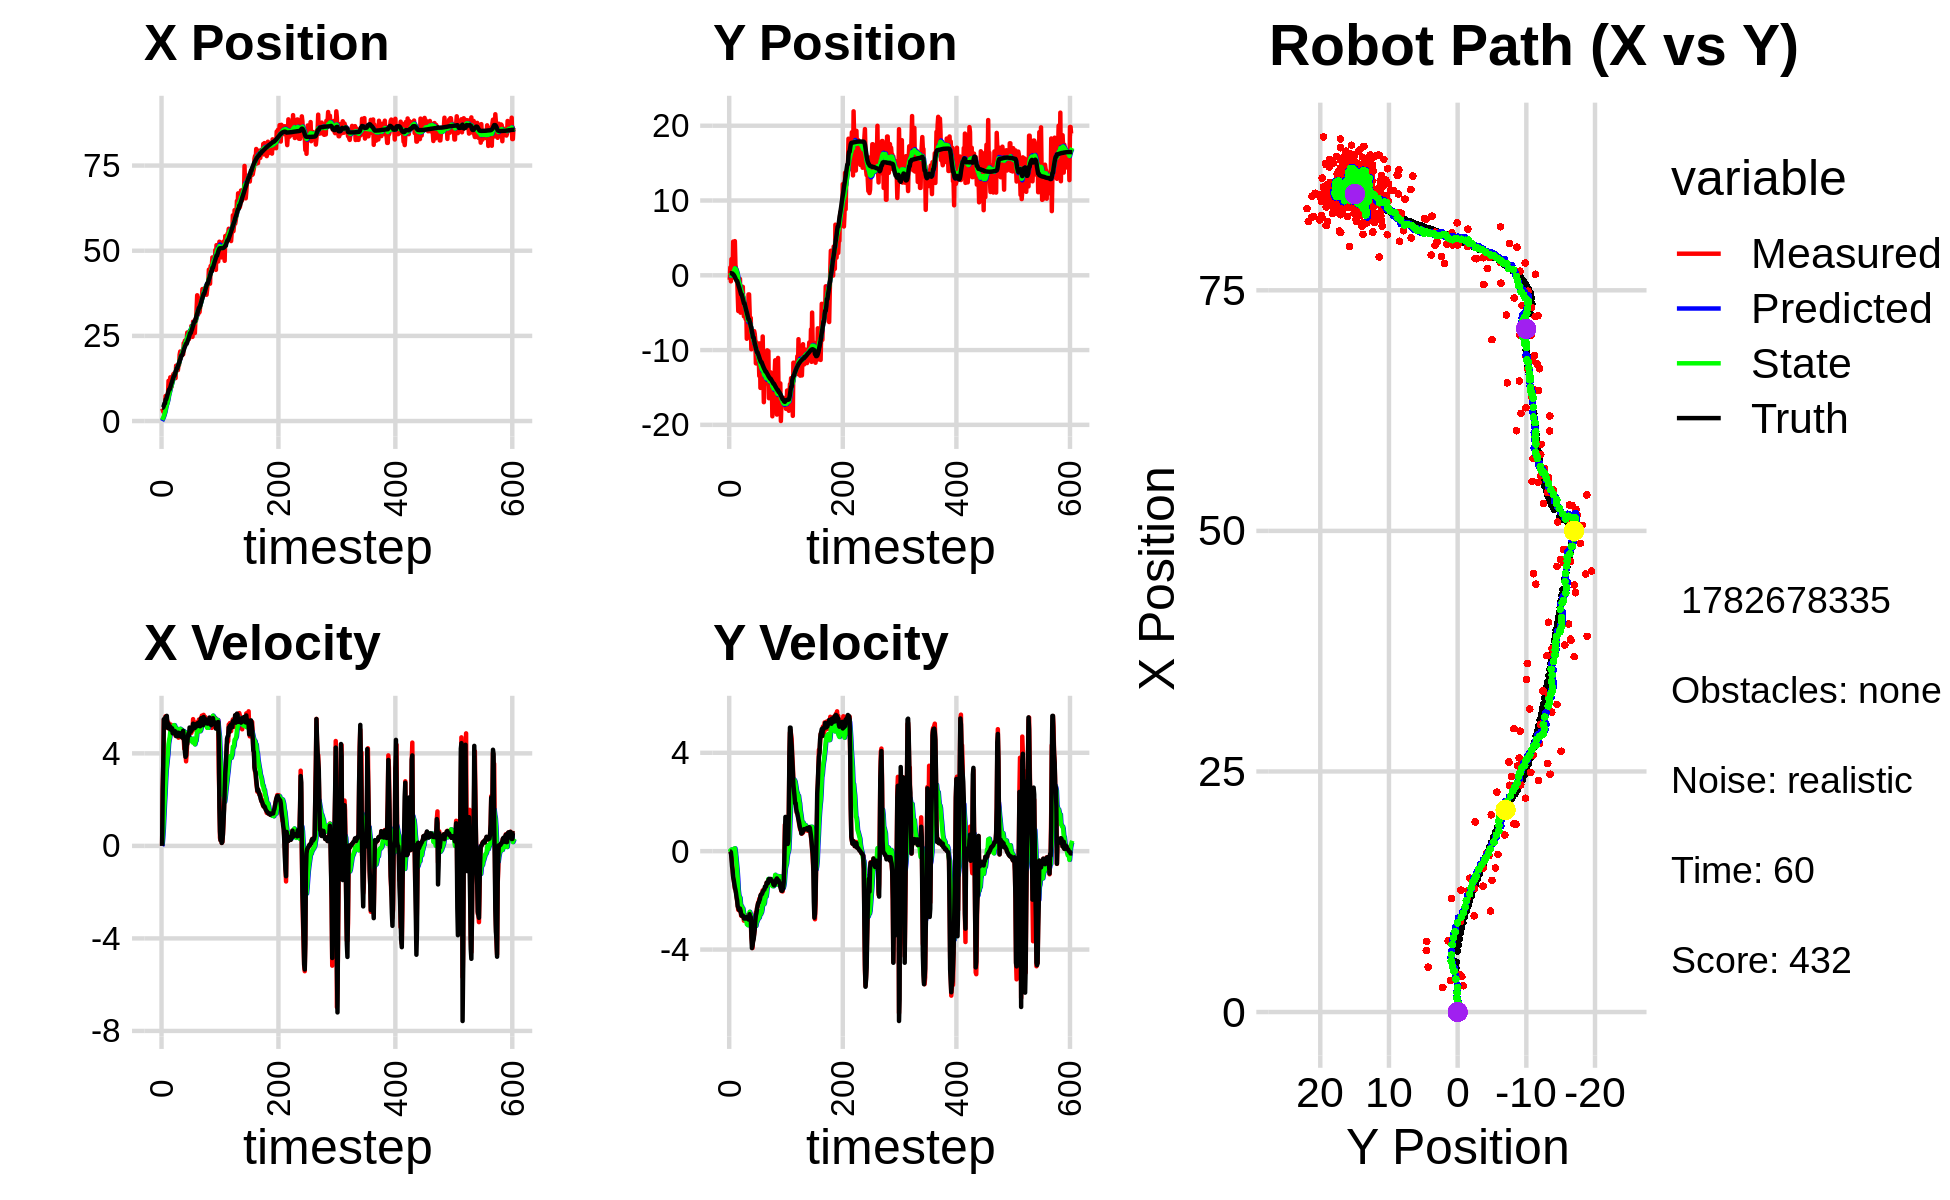

Values plotted in this chart, from the file beside it:
0.000000000000000000e+00, 0.000000000000000000e+00, 0.000000000000000000e+00, -0.000000000000000000e+00, 0.000000000000000000e+00, 0.000000000000000000e+00, 0.000000000000000000e+00, 0.000000000000000000e+00, 0.000000000000000000e+00, 0.000000000000000000e+00, 0.000000000000000000e+00, 0.000000000000000000e+00, 3.882066249619508191e+00, 2.848767649647959144e-01, 0.000000000000000000e+00, 0.000000000000000000e+00, 0.000000000000000000e+00, 2.283889261889271438e-05
3.676323861131736148e+00, -6.018188590429331963e-01, 0.000000000000000000e+00, 0.000000000000000000e+00, 0.000000000000000000e+00, 0.000000000000000000e+00, 0.000000000000000000e+00, 0.000000000000000000e+00, 3.304675691600936771e-01, -4.897895981172168539e-02, 5.384953703596397079e-02, -1.590001187104122388e-02, 3.882066249619508191e+00, 2.848767649647959144e-01, 0.000000000000000000e+00, 0.000000000000000000e+00, 0.000000000000000000e+00, -4.467709004529751837e-06
3.277723729095876948e+00, 1.052721108785309223e+00, 2.445998172614706867e+00, -3.069977931644555114e-03, 3.358525228636900506e-01, -5.056896099882580986e-02, 5.384953703596397079e-02, -1.590001187104122388e-02, 6.753103583206743199e-01, 3.676704207680006609e-02, 3.557851796208555406e-01, 2.801133370259129701e-02, 3.896649836987249316e+00, 2.848748821580939228e-01, 2.399999999999999911e+00, -8.000000000000000167e-03, 2.400000095367431641e+00, 1.255101640708744526e-03
2.732520222288472578e+00, -8.083114979146940327e-01, 3.539121650347194947e+00, -7.885222865070089238e-02, 7.108888762827598740e-01, 3.956817544705919232e-02, 3.557851796208555406e-01, 2.801133370259129701e-02, 1.022882191197252988e+00, -3.127553591405411726e-02, 7.419130098933043316e-01, -2.593610368021762730e-02, 4.073098659132940114e+00, 2.843410618142027113e-01, 3.600000000000000089e+00, -4.299999999999999656e-02, 3.599999904632568359e+00, 2.227648347616195679e-02
2.557285905133683812e+00, 2.163601904375688001e+00, 5.459645033703067973e+00, -1.216418142922508772e-01, 1.097073492186583454e+00, -3.386914628207587930e-02, 7.419130098933043316e-01, -2.593610368021762730e-02, 1.443873073822231845e+00, 1.292640904129889190e-01, 1.281895851551150933e+00, 6.827011536878069276e-02, 4.548707484945654578e+00, 2.738352113430774226e-01, 5.474999999999999645e+00, -2.929999999999999827e-01, 5.482999801635742188e+00, 2.227648347616195679e-02
3.891861199853470676e+00, -3.256101466326161153e-01, 5.468585929064466278e+00, -3.973094023248367468e-01, 1.572062658977346983e+00, 1.360911019498669827e-01, 1.281895851551150933e+00, 6.827011536878069276e-02, 2.008806503057155801e+00, 7.534739799221237821e-02, 1.817921589244001712e+00, -2.075370508686924520e-02, 5.176240443995565599e+00, 2.311166668719907280e-01, 5.437999999999999723e+00, -6.089999999999999858e-01, 5.472000122070312500e+00, 7.252561300992965698e-02
3.891861199853470676e+00, -3.256101466326161153e-01, 5.404863872950638637e+00, -7.077074563628156234e-01, 2.190598661981555839e+00, 7.327202748352545925e-02, 1.817921589244001712e+00, -2.075370508686924520e-02, 2.547202181764430140e+00, 4.286707536765285709e-03, 2.268781559718957563e+00, -1.363696178717167251e-01, 5.176240443995565599e+00, 2.311166668719907280e-01, 5.514000000000000234e+00, -7.760000000000000231e-01, 5.568999767303466797e+00, 1.301982849836349487e-01
7.345917105326367214e+00, 4.501575677293065958e+00, 5.604565710547178448e+00, -1.022082433276019664e+00, 2.774080337736325674e+00, -9.350254250406387149e-03, 2.268781559718957563e+00, -1.363696178717167251e-01, 3.438306189254296097e+00, 2.804818430488527636e-01, 2.837623836263483579e+00, -4.960648379145060627e-03, 6.340867518961114335e+00, 5.805703954814105811e-02, 5.575000000000000178e+00, -1.054000000000000048e+00, 5.672999858856201172e+00, 1.803837716579437256e-01
7.345917105326367214e+00, 4.501575677293065958e+00, 5.487181541110805583e+00, -1.152946799821380264e+00, 3.722068572880644410e+00, 2.799857782109382853e-01, 2.837623836263483579e+00, -4.960648379145060627e-03, 4.254320476138243379e+00, 5.314536272418003415e-01, 3.290762331571968069e+00, 8.092928249741737634e-02, 6.340867518961114335e+00, 5.805703954814105811e-02, 5.350999999999999979e+00, -1.171000000000000041e+00, 5.477000236511230469e+00, 2.071036696434020996e-01
4.662101506666590289e+00, 4.276458575918080207e+00, 5.466360959804279496e+00, -1.317963765560687728e+00, 4.583396709295440630e+00, 5.395465554915420681e-01, 3.290762331571968069e+00, 8.092928249741737634e-02, 4.703493720875365547e+00, 7.388100404621119610e-01, 3.515768026576125749e+00, 1.100170566235272596e-01, 6.960629940042268871e+00, -7.028500855094620137e-02, 5.621000000000000441e+00, -1.320000000000000062e+00, 5.774000167846679688e+00, 2.365889847278594971e-01
6.406663655764252674e+00, 4.565117134778313712e+00, 5.385904038487864476e+00, -1.522645084927937820e+00, 5.055070523532978477e+00, 7.498117461244646620e-01, 3.515768026576125749e+00, 1.100170566235272596e-01, 5.300912508731828510e+00, 9.403916651950727790e-01, 3.774048686220554227e+00, 1.158751411640670803e-01, 7.601731777058827078e+00, -2.233116489128573745e-01, 5.301999999999999602e+00, -1.465999999999999970e+00, 5.500999927520751953e+00, 2.755192518234252930e-01
7.391398429634812750e+00, 1.386678530765415474e+00, 5.087596032889725173e+00, -1.438310641671465051e+00, 5.678317377353883977e+00, 9.519791793114794620e-01, 3.774048686220554227e+00, 1.158751411640670803e-01, 5.936093519643549143e+00, 8.927802350689265642e-01, 3.994280842674106768e+00, -6.305514578831308836e-02, 8.203893184887824930e+00, -3.913770182324082803e-01, 5.097999999999999865e+00, -1.570000000000000062e+00, 5.334000110626220703e+00, 2.755192518234252930e-01
1.181338834781778147e+01, 8.778224128120424297e-01, 5.319091035397372380e+00, -1.659655040884163268e+00, 6.335521603910960309e+00, 8.864747204900952360e-01, 3.994280842674106768e+00, -6.305514578831308836e-02, 7.012433769427340202e+00, 7.912181839715382026e-01, 4.408616324689926813e+00, -2.728622970784313484e-01, 8.799596309791784421e+00, -5.764760828479681409e-01, 5.264999999999999680e+00, -1.703000000000000069e+00, 5.533999919891357422e+00, 3.024461865425109863e-01
9.417191385957922378e+00, -3.958894174757157658e-01, 5.075437762014733956e+00, -1.754089591446063912e+00, 7.453295401896332883e+00, 7.639319542636950899e-01, 4.408616324689926813e+00, -2.728622970784313484e-01, 7.706071474207531580e+00, 5.890341768451199389e-01, 4.576389583238203329e+00, -5.350061543040571799e-01, 9.294948100830533022e+00, -7.474744172765287464e-01, 5.100999999999999979e+00, -1.883999999999999897e+00, 5.438000202178955078e+00, 3.327528536319732666e-01
9.417191385957922378e+00, -3.958894174757157658e-01, 5.150688839248769746e+00, -2.034662051615108602e+00, 8.163710432531351202e+00, 5.355335614147141987e-01, 4.576389583238203329e+00, -5.350061543040571799e-01, 8.332795052697793636e+00, 3.765562425408413572e-01, 4.698333719861281565e+00, -7.859387805664578286e-01, 9.294948100830533022e+00, -7.474744172765287464e-01, 5.059999999999999609e+00, -1.999000000000000110e+00, 5.440000057220458984e+00, 3.762121200561523438e-01
1.282854318644151448e+01, -2.457349763510902729e+00, 5.049255396350963210e+00, -2.195690416361693931e+00, 8.802628424683922148e+00, 2.979623644841955521e-01, 4.698333719861281565e+00, -7.859387805664578286e-01, 9.268763395783089720e+00, 7.648388570260900021e-03, 4.940282304961620241e+00, -1.133111076200068235e+00, 9.876592158843710223e+00, -9.744533155599794938e-01, 5.153999999999999915e+00, -2.241000000000000103e+00, 5.619999885559082031e+00, 4.101876318454742432e-01
1.048968976690436250e+01, -4.778510318444090466e+00, 5.243515887069818859e+00, -2.386349501669244866e+00, 9.762791626279252455e+00, -1.056627190497459318e-01, 4.940282304961620241e+00, -1.133111076200068235e+00, 9.859345186901206759e+00, -5.302536358066043398e-01, 5.007963630629276075e+00, -1.573797694418971549e+00, 1.046660947770977579e+01, -1.228989348001419124e+00, 5.019999999999999574e+00, -2.286999999999999922e+00, 5.515999794006347656e+00, 4.270910024642944336e-01
9.995716213771597580e+00, -2.410967335428832570e+00, 5.046636541632014250e+00, -2.359555407646057201e+00, 1.036014154996413517e+01, -6.876334052485014725e-01, 5.007963630629276075e+00, -1.573797694418971549e+00, 1.032156568750418835e+01, -8.635052229560870041e-01, 4.993110189862459691e+00, -1.778546945425335091e+00, 1.104494619342987427e+01, -1.491610632504664524e+00, 5.062999999999999723e+00, -2.369000000000000217e+00, 5.589000225067138672e+00, 4.373523592948913574e-01
1.183675378574103654e+01, -1.404926077365326043e+00, 5.174364902810735245e+00, -2.419274815382829846e+00, 1.082087670649043432e+01, -1.041359917498620558e+00, 4.993110189862459691e+00, -1.778546945425335091e+00, 1.094332729015694738e+01, -1.106796785746314349e+00, 5.063415399261129046e+00, -1.883580240763011338e+00, 1.153085279417162567e+01, -1.717994079904844762e+00, 5.083999999999999631e+00, -2.400999999999999801e+00, 5.623000144958496094e+00, 4.373523592948913574e-01
1.266630876075037371e+01, -4.889132831407924096e-01, 4.857260154854600387e+00, -2.301662179395982388e+00, 1.144966883008306091e+01, -1.295154809822615549e+00, 5.063415399261129046e+00, -1.883580240763011338e+00, 1.157450578869367064e+01, -1.259760812046194500e+00, 5.105307495381027572e+00, -1.889998059327720359e+00, 1.210726690272991135e+01, -1.990703211086964908e+00, 4.873000000000000220e+00, -2.334000000000000075e+00, 5.402999877929687500e+00, 4.425179362297058105e-01
1.368437313994417970e+01, -5.001995668244942017e+00, 4.904131696271806007e+00, -2.395674916260875698e+00, 1.208503653823177260e+01, -1.448760617978966492e+00, 5.105307495381027572e+00, -1.889998059327720359e+00, 1.225274914962616357e+01, -1.744861596356890532e+00, 5.167356891823400744e+00, -2.167377577657895849e+00, 1.267093229252679620e+01, -2.263477907939172695e+00, 4.945999999999999730e+00, -2.415999999999999925e+00, 5.505000114440917969e+00, 4.544064402580261230e-01
1.390675842719867461e+01, -1.768141255688067348e+00, 5.098274769928605288e+00, -2.621999446198432171e+00, 1.276948483880850382e+01, -1.961599354122680161e+00, 5.167356891823400744e+00, -2.167377577657895849e+00, 1.289256032987247913e+01, -1.974264440040832458e+00, 5.218871390759930229e+00, -2.214983750742766766e+00, 1.324104642831211542e+01, -2.552573070910237885e+00, 4.974000000000000199e+00, -2.552999999999999936e+00, 5.591000080108642578e+00, 4.750153422355651855e-01
1.390675842719867461e+01, -1.768141255688067348e+00, 4.958762594852172967e+00, -2.619224179607668734e+00, 1.341444746894847206e+01, -2.195762815115108957e+00, 5.218871390759930229e+00, -2.214983750742766766e+00, 1.345586166857737176e+01, -2.187902322012186929e+00, 5.218170476717292949e+00, -2.242071681262339133e+00, 1.324104642831211542e+01, -2.552573070910237885e+00, 4.969000000000000306e+00, -2.625000000000000000e+00, 5.619999885559082031e+00, 4.859531819820404053e-01
1.308235222101367157e+01, -3.698450550955587612e+00, 4.983790218809404315e+00, -2.644617419068783004e+00, 1.397767871624910185e+01, -2.412109490138421020e+00, 5.218170476717292949e+00, -2.242071681262339133e+00, 1.386590162520522540e+01, -2.532399041319397526e+00, 5.148765294466651099e+00, -2.371084398818462891e+00, 1.381237745292833274e+01, -2.853081092512961270e+00, 4.958999999999999631e+00, -2.616999999999999993e+00, 5.606999874114990234e+00, 4.878610670566558838e-01
1.260910201095520833e+01, -1.543754443918796238e+00, 4.764978124791364955e+00, -2.599647510793202887e+00, 1.438077815465189069e+01, -2.769507481201243682e+00, 5.148765294466651099e+00, -2.371084398818462891e+00, 1.416371574030816127e+01, -2.691444026795755562e+00, 5.019421147387165050e+00, -2.327731729304236108e+00, 1.437997770330695602e+01, -3.154125318054039617e+00, 4.839000000000000412e+00, -2.615000000000000213e+00, 5.500000000000000000e+00, 4.994386732578277588e-01
1.625352120396910749e+01, -4.554536208845724410e+00, 4.886999434992753244e+00, -2.666219148064392197e+00, 1.466565785504687724e+01, -2.924217199726179217e+00, 5.019421147387165050e+00, -2.327731729304236108e+00, 1.483565014373133018e+01, -3.066415203910152876e+00, 5.087750667062628018e+00, -2.468938082336938677e+00, 1.493138837788355566e+01, -3.454567537180059045e+00, 4.746000000000000441e+00, -2.650999999999999801e+00, 5.436999797821044922e+00, 4.994386732578277588e-01
1.498280575861309494e+01, -5.493943080798764811e+00, 4.997816343537235362e+00, -2.825051293532280461e+00, 1.534442521043759378e+01, -3.313309012143846655e+00, 5.087750667062628018e+00, -2.468938082336938677e+00, 1.529952244184843835e+01, -3.497732394047777582e+00, 5.060191656348508538e+00, -2.645255526765479370e+00, 1.548092985151268230e+01, -3.764022931858125087e+00, 4.823000000000000398e+00, -2.737999999999999989e+00, 5.546000003814697266e+00, 5.144814252853393555e-01
1.498280575861309494e+01, -5.493943080798764811e+00, 4.911703382781021254e+00, -2.818641532604810873e+00, 1.580554160748328840e+01, -3.762257946724325564e+00, 5.060191656348508538e+00, -2.645255526765479370e+00, 1.570627359590563721e+01, -3.902175625003409642e+00, 5.003098331070322757e+00, -2.771055360314128357e+00, 1.548092985151268230e+01, -3.764022931858125087e+00, 4.740000000000000213e+00, -2.712000000000000188e+00, 5.460999965667724609e+00, 5.209788680076599121e-01
1.493936383701343829e+01, -3.732239739064536099e+00, 4.822345145904774810e+00, -2.724978655714867859e+00, 1.620658342901267090e+01, -4.179281161034822389e+00, 5.003098331070322757e+00, -2.771055360314128357e+00, 1.605615695737719051e+01, -4.143082539188410962e+00, 4.919951457150125940e+00, -2.738407249114674258e+00, 1.602814817452567198e+01, -4.077088461515439022e+00, 4.895999999999999908e+00, -2.740000000000000213e+00, 5.611000061035156250e+00, 5.143421292304992676e-01
1.637490539226133990e+01, -5.866215691630263684e+00, 4.676610960359335323e+00, -2.606650514701505106e+00, 1.654815210309220319e+01, -4.416923264099878566e+00, 4.919951457150125940e+00, -2.738407249114674258e+00, 1.651632054037816744e+01, -4.517483670074681434e+00, 4.886742451626769679e+00, -2.807708784666057777e+00, 1.658617162677409240e+01, -4.391261683235266666e+00, 4.831000000000000405e+00, -2.689000000000000057e+00, 5.528999805450439453e+00, 5.084917545318603516e-01
1.650300562406143356e+01, -4.215453789610786650e+00, 4.768513279856856357e+00, -2.698281509232066000e+00, 1.700499478554084476e+01, -4.798254548541287079e+00, 4.886742451626769679e+00, -2.807708784666057777e+00, 1.694300296487149282e+01, -4.748115144844041957e+00, 4.849147070715261520e+00, -2.758727758614670567e+00, 1.713926649061553320e+01, -4.700479135143056375e+00, 4.743000000000000327e+00, -2.682999999999999829e+00, 5.449999809265136719e+00, 5.149335265159606934e-01
1.952972137945750220e+01, -8.491219864047765853e+00, 4.940719549037024372e+00, -2.771554600861795947e+00, 1.742791767194301755e+01, -5.023987920705509147e+00, 4.849147070715261520e+00, -2.758727758614670567e+00, 1.766668452647638787e+01, -5.284156698578841294e+00, 4.966251499151862703e+00, -2.967175420793966456e+00, 1.759576749793652795e+01, -4.958448515425589065e+00, 4.878999999999999559e+00, -2.740000000000000213e+00, 5.596000194549560547e+00, 5.112201571464538574e-01
2.041958045973396096e+01, -6.622446284579077691e+00, 4.748373039551347041e+00, -2.658630572742499698e+00, 1.816330967639157379e+01, -5.580874240658237895e+00, 4.966251499151862703e+00, -2.967175420793966456e+00, 1.840333127370952582e+01, -5.640368225751601017e+00, 5.060374880889308535e+00, -2.989187228683351627e+00, 1.815275144537933016e+01, -5.271097288730969055e+00, 4.783999999999999808e+00, -2.677999999999999936e+00, 5.481999874114990234e+00, 5.104148387908935547e-01
1.839853674175519416e+01, -6.878317699291451426e+00, 4.855695821910428478e+00, -2.718720971697043964e+00, 1.890936876179845783e+01, -5.939286948619936446e+00, 5.060374880889308535e+00, -2.989187228683351627e+00, 1.884193745463308645e+01, -5.993383641686249597e+00, 5.013688769225874253e+00, -3.010034255791734559e+00, 1.870729398750298600e+01, -5.582263574977864629e+00, 4.865999999999999659e+00, -2.745000000000000107e+00, 5.586999893188476562e+00, 5.104148387908935547e-01
1.975745016310122182e+01, -2.555768833132016304e+00, 4.925487519299071693e+00, -2.826767158914661682e+00, 1.934330633155567369e+01, -6.294387067265422964e+00, 5.013688769225874253e+00, -3.010034255791734559e+00, 1.938487865261898335e+01, -6.003735439706511023e+00, 5.026149108426146483e+00, -2.763237676888764760e+00, 1.926168584792022287e+01, -5.900372133156174037e+00, 4.802999999999999936e+00, -2.778999999999999915e+00, 5.550000190734863281e+00, 5.210117697715759277e-01
1.975745016310122182e+01, -2.555768833132016304e+00, 4.807827445130269162e+00, -2.774598632365770534e+00, 1.988749356346159658e+01, -6.280059207395387588e+00, 5.026149108426146483e+00, -2.763237676888764760e+00, 1.986176231423640104e+01, -6.002106571021874615e+00, 4.997658707014368318e+00, -2.542592865909038657e+00, 1.926168584792022287e+01, -5.900372133156174037e+00, 4.690999999999999837e+00, -2.706999999999999851e+00, 5.415999889373779297e+00, 5.234112739562988281e-01
2.049071246369236476e+01, -4.899306640182478745e+00, 4.657169555479405254e+00, -2.571609137873179574e+00, 2.036152818493783911e+01, -6.256365857612778747e+00, 4.997658707014368318e+00, -2.542592865909038657e+00, 2.035836816168923846e+01, -6.156571516481458062e+00, 4.970278285694901932e+00, -2.465427291378691876e+00, 1.971299505195613122e+01, -6.160097227453271707e+00, 4.677999999999999936e+00, -2.560999999999999943e+00, 5.333000183105468750e+00, 5.045175552368164062e-01
1.956904834467448140e+01, -8.175604329576581009e+00, 4.972768295859173016e+00, -2.673740907770306929e+00, 2.085539599025872803e+01, -6.403114245619327072e+00, 4.970278285694901932e+00, -2.465427291378691876e+00, 2.071228191228285453e+01, -6.548166252525190245e+00, 4.904455733549079710e+00, -2.598219598506020578e+00, 2.025033330887666949e+01, -6.455933675651865933e+00, 4.975999999999999979e+00, -2.697999999999999954e+00, 5.659999847412109375e+00, 4.933326244354248047e-01
2.285255098358033266e+01, -5.711154685743966120e+00, 4.620581759310224079e+00, -2.819715298017016814e+00, 2.120272748563776233e+01, -6.807988212375792436e+00, 4.904455733549079710e+00, -2.598219598506020578e+00, 2.137181699775959132e+01, -6.739161005238658575e+00, 4.960836658205718841e+00, -2.561593159447795642e+00, 2.081824445723981043e+01, -6.764007673816029964e+00, 4.706999999999999851e+00, -2.677999999999999936e+00, 5.414999961853027344e+00, 5.479230284690856934e-01
2.222171276809734053e+01, -9.889909610708764731e+00, 4.194016926921759314e+00, -3.475633943267752546e+00, 2.186790066358016205e+01, -6.995320321183438494e+00, 4.960836658205718841e+00, -2.561593159447795642e+00, 2.186778542861591035e+01, -7.266479955202949981e+00, 4.902402324645236398e+00, -2.853044059631503870e+00, 2.134971761718283645e+01, -7.097876176852818020e+00, 4.480999999999999872e+00, -3.317000000000000171e+00, 5.574999809265136719e+00, 6.920049786567687988e-01
2.361114144304031015e+01, -9.183402643558808975e+00, 4.413457752762919739e+00, -3.657487282470185175e+00, 2.235802566108043266e+01, -7.551784361166100190e+00, 4.902402324645236398e+00, -2.853044059631503870e+00, 2.247237212992405730e+01, -7.721908547872283535e+00, 4.917919843352827058e+00, -3.054922621107273528e+00, 2.184178113901340978e+01, -7.514718160906063815e+00, 4.057000000000000384e+00, -3.938000000000000167e+00, 5.653999805450439453e+00, 7.787658572196960449e-01
2.356668436506956255e+01, -7.536451116569909736e+00, 3.988820473159112368e+00, -3.936258154520581698e+00, 2.296416411425934001e+01, -8.027400809983010532e+00, 4.917919843352827058e+00, -3.054922621107273528e+00, 2.298338172029842141e+01, -8.043320072350681471e+00, 4.856047846437816951e+00, -3.140200857803301382e+00, 2.221787977174201245e+01, -7.887209997726988497e+00, 3.850000000000000089e+00, -3.850999999999999979e+00, 5.446000099182128906e+00, 7.787658572196960449e-01
2.348998725431589918e+01, -8.197549821119441305e+00, 3.654397349888242719e+00, -3.558873318447566270e+00, 2.346898650494220462e+01, -8.357340158131011165e+00, 4.856047846437816951e+00, -3.140200857803301382e+00, 2.340940390451689268e+01, -8.370396272095527834e+00, 4.737078378924453936e+00, -3.185091327238513959e+00, 2.266316556943664651e+01, -8.316008672628948162e+00, 3.898000000000000131e+00, -3.676000000000000156e+00, 5.357999801635742188e+00, 7.721561193466186523e-01
2.348998725431589918e+01, -8.197549821119441305e+00, 4.054152302072997038e+00, -3.516893404293647496e+00, 2.388311174240933710e+01, -8.688905404819379896e+00, 4.737078378924453936e+00, -3.185091327238513959e+00, 2.380414377206822252e+01, -8.671966267475156087e+00, 4.648659966343663186e+00, -3.198914596286976497e+00, 2.266316556943664651e+01, -8.316008672628948162e+00, 4.347000000000000419e+00, -3.595000000000000195e+00, 5.640999794006347656e+00, 7.145546078681945801e-01
2.598255515054752962e+01, -7.468108759505546423e+00, 4.448646925828367849e+00, -3.343466190375121272e+00, 2.426900976870258830e+01, -8.991857727103854003e+00, 4.648659966343663186e+00, -3.198914596286976497e+00, 2.444951646054619587e+01, -8.886494926734734179e+00, 4.716691793665812149e+00, -3.126823628379472364e+00, 2.315149259549830418e+01, -8.734145269394398170e+00, 4.410000000000000142e+00, -3.391999999999999904e+00, 5.563000202178955078e+00, 6.445046663284301758e-01
2.447042351927718684e+01, -7.847229824145639299e+00, 4.853814291888316923e+00, -3.167665207069820354e+00, 2.492118563991277824e+01, -9.199177289572681104e+00, 4.716691793665812149e+00, -3.126823628379472364e+00, 2.487805655425196250e+01, -9.100472247722164454e+00, 4.707237987359246034e+00, -3.051498666514553371e+00, 2.366639471005819217e+01, -9.116898642135964792e+00, 4.719999999999999751e+00, -3.161999999999999922e+00, 5.681000232696533203e+00, 5.782103538513183594e-01
2.559249472642022027e+01, -8.725604818079281344e+00, 4.732685387191425619e+00, -2.746720655946334855e+00, 2.534878035298788745e+01, -9.405622114373619169e+00, 4.707237987359246034e+00, -3.051498666514553371e+00, 2.537723069210566962e+01, -9.336540294824146713e+00, 4.722298272676320963e+00, -2.971324375348100677e+00, 2.412116003039095347e+01, -9.414033041631842735e+00, 4.858999999999999986e+00, -2.821000000000000174e+00, 5.618000030517578125e+00, 5.258625149726867676e-01
2.407116693257211182e+01, -1.178108130456940117e+01, 4.810308482209986636e+00, -2.486595442135077327e+00, 2.584946051937330225e+01, -9.633672732358956381e+00, 4.722298272676320963e+00, -2.971324375348100677e+00, 2.565597221725946753e+01, -9.765372484993285696e+00, 4.639751365420033302e+00, -3.036394593837834943e+00, 2.467480039549689863e+01, -9.732706175251559344e+00, 4.775000000000000355e+00, -2.611000000000000210e+00, 5.441999912261962891e+00, 4.771001338958740234e-01
2.639310669909745855e+01, -8.961948499272747171e+00, 4.939116357202549601e+00, -2.553180168676452588e+00, 2.611994735380147148e+01, -1.006901194437706870e+01, 4.639751365420033302e+00, -3.036394593837834943e+00, 2.616579156101369819e+01, -9.957321554489041660e+00, 4.683689158863250768e+00, -2.907556247798116278e+00, 2.524467802029958818e+01, -1.002462111494522468e+01, 5.116999999999999993e+00, -2.512999999999999901e+00, 5.701000213623046875e+00, 4.771001338958740234e-01
2.489836812020682189e+01, -1.064986570227963725e+01, 4.860806687098661705e+00, -2.305853330557090519e+00, 2.663416047690002486e+01, -1.024807717926885253e+01, 4.683689158863250768e+00, -2.907556247798116278e+00, 2.644999664503659176e+01, -1.024219199338620001e+01, 4.612227326542353900e+00, -2.853308300876771231e+00, 2.583151292774652674e+01, -1.030182467524235612e+01, 5.099999999999999645e+00, -2.350000000000000089e+00, 5.616000175476074219e+00, 4.429396390914916992e-01
2.489836812020682189e+01, -1.064986570227963725e+01, 5.028538072659426206e+00, -2.252533545608701449e+00, 2.691121937769082706e+01, -1.052752282347387691e+01, 4.612227326542353900e+00, -2.853308300876771231e+00, 2.670852905054749016e+01, -1.050078659016962312e+01, 4.550430834448959239e+00, -2.782514113849884563e+00, 2.583151292774652674e+01, -1.030182467524235612e+01, 4.937999999999999723e+00, -2.212000000000000188e+00, 5.410999774932861328e+00, 4.211478233337402344e-01
2.790655076514548938e+01, -1.190059612724721383e+01, 4.884935335411459967e+00, -2.086803445679384694e+00, 2.716357213399238546e+01, -1.077903800155461234e+01, 4.550430834448959239e+00, -2.782514113849884563e+00, 2.726354423057323118e+01, -1.082138590912920151e+01, 4.622010719159095338e+00, -2.758975697215402700e+00, 2.640245294584502389e+01, -1.055637751577744154e+01, 4.977999999999999758e+00, -2.112999999999999989e+00, 5.407999992370605469e+00, 4.037255048751831055e-01
2.669898405643837336e+01, -1.101336680453396433e+01, 5.064433175462773384e+00, -2.088061878490786505e+00, 2.772574530248914115e+01, -1.109728347885074129e+01, 4.622010719159095338e+00, -2.758975697215402700e+00, 2.763420745074536455e+01, -1.105092612464433444e+01, 4.613471883203868806e+00, -2.666762689970818112e+00, 2.687854337670828286e+01, -1.075865756034606591e+01, 5.120000000000000107e+00, -2.093999999999999861e+00, 5.532000064849853516e+00, 3.910639882087707520e-01
2.471075344038684207e+01, -1.346050940577014465e+01, 4.982669624037621148e+00, -1.934431744684101284e+00, 2.809555463906575312e+01, -1.131760239364141540e+01, 4.613471883203868806e+00, -2.666762689970818112e+00, 2.773766185975882692e+01, -1.143417401719463378e+01, 4.476500536012849807e+00, -2.699380265124069478e+00, 2.746470022199449801e+01, -1.099912272482061759e+01, 5.048000000000000043e+00, -2.005999999999999783e+00, 5.432000160217285156e+00, 3.703205585479736328e-01
2.919126522496265963e+01, -9.107022866781049331e+00, 5.479220849242615543e+00, -1.977058841603839268e+00, 2.818531191336011332e+01, -1.170411204370704006e+01, 4.476500536012849807e+00, -2.699380265124069478e+00, 2.834900100870492778e+01, -1.146666281731928194e+01, 4.628344294204421949e+00, -2.450592656666816360e+00, 2.805384874312097310e+01, -1.122699843434583045e+01, 5.283000000000000362e+00, -1.959999999999999964e+00, 5.635000228881835938e+00, 3.462888002395629883e-01
2.709904146202775976e+01, -1.506380401683805204e+01, 5.286389966351125125e+00, -1.907479970365678845e+00, 2.881183543812537096e+01, -1.171172208298596296e+01, 4.628344294204421949e+00, -2.450592656666816360e+00, 2.865501487967960514e+01, -1.193006066087493267e+01, 4.606109767940878896e+00, -2.579924052640866883e+00, 2.865795755351630802e+01, -1.144361601830563480e+01, 5.227999999999999758e+00, -1.810000000000000053e+00, 5.532999992370605469e+00, 3.462888002395629883e-01
2.582788753516063096e+01, -1.311627517707771950e+01, 5.088873316121001800e+00, -1.751939509224113012e+00, 2.911562585647369161e+01, -1.218805306613901962e+01, 4.606109767940878896e+00, -2.579924052640866883e+00, 2.877439365656677950e+01, -1.220803488622028787e+01, 4.485469441861586581e+00, -2.527661102969479767e+00, 2.915333414074789076e+01, -1.161431799895929906e+01, 5.141000000000000014e+00, -1.768000000000000016e+00, 5.436999797821044922e+00, 3.315598368644714355e-01
2.582788753516063096e+01, -1.311627517707771950e+01, 5.280762173517294045e+00, -1.830430108621860175e+00, 2.922294060075293842e+01, -1.246080099651723572e+01, 4.485469441861586581e+00, -2.527661102969479767e+00, 2.888586292674067124e+01, -1.246818839626696906e+01, 4.390539570832482141e+00, -2.476126579214833257e+00, 2.915333414074789076e+01, -1.161431799895929906e+01, 5.094999999999999751e+00, -1.760999999999999899e+00, 5.389999866485595703e+00, 3.336625993251800537e-01
2.989983245751493968e+01, -1.207607345306985458e+01, 5.330864701831550256e+00, -1.785712176034105036e+00, 2.932491688382392070e+01, -1.271580105418845186e+01, 4.390539570832482141e+00, -2.476126579214833257e+00, 2.943739215659751807e+01, -1.262669624328270679e+01, 4.514010278029888745e+00, -2.348228739199226478e+00, 2.973975801474088598e+01, -1.181694136653640292e+01, 5.259000000000000341e+00, -1.725999999999999979e+00, 5.534999847412109375e+00, 3.232282996177673340e-01
2.944703477637436961e+01, -8.183330402938826964e+00, 5.028815339327373124e+00, -1.592683989080110551e+00, 2.988879318440050525e+01, -1.286151911720262930e+01, 4.514010278029888745e+00, -2.348228739199226478e+00, 2.986612872963486964e+01, -1.246638949749354452e+01, 4.542750449061637497e+00, -1.971000173774128061e+00, 3.034034872032805197e+01, -1.201699362763029733e+01, 5.166000000000000369e+00, -1.645000000000000018e+00, 5.421000003814697266e+00, 3.067171275615692139e-01
3.295019292825330837e+01, -1.322793696957848475e+01, 5.312366452341334977e+00, -1.657705737729725293e+00, 3.032040377454103464e+01, -1.266348951487095675e+01, 4.542750449061637497e+00, -1.971000173774128061e+00, 3.065290468011534486e+01, -1.268700251653189248e+01, 4.754712330443522816e+00, -1.963942133357203579e+00, 3.093331956886457235e+01, -1.220507250753812833e+01, 5.161999999999999922e+00, -1.618000000000000105e+00, 5.409999847412109375e+00, 3.024717271327972412e-01
... 544 more rows
